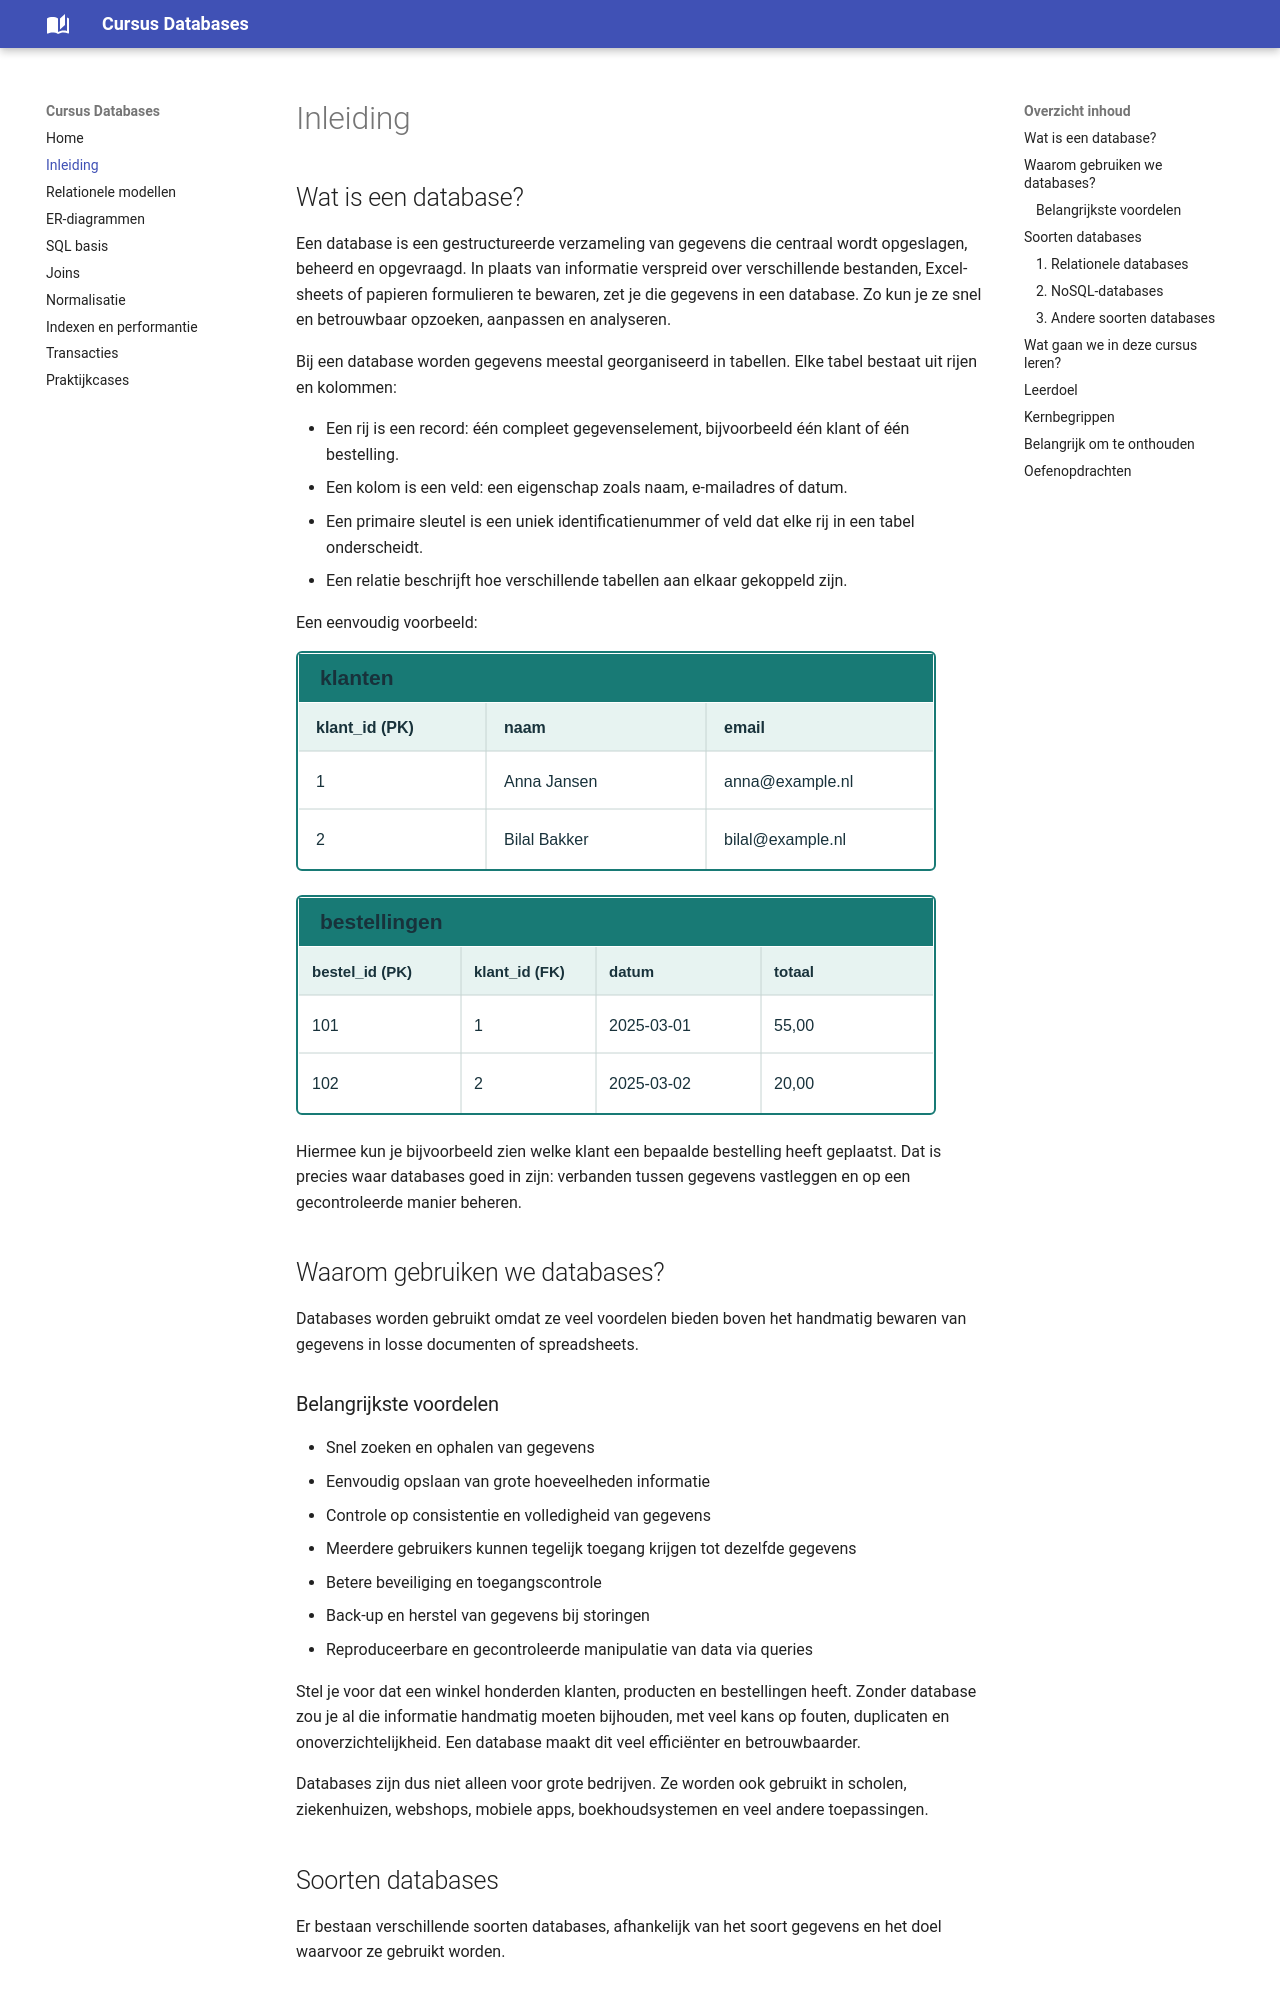

repository: stijnww/Cursus-Databases · page: inleiding/index.html · generator: mkdocs

# Inleiding

## Wat is een database?

Een database is een gestructureerde verzameling van gegevens die centraal wordt opgeslagen, beheerd en opgevraagd. In plaats van informatie verspreid over verschillende bestanden, Excel-sheets of papieren formulieren te bewaren, zet je die gegevens in een database. Zo kun je ze snel en betrouwbaar opzoeken, aanpassen en analyseren.

Bij een database worden gegevens meestal georganiseerd in tabellen. Elke tabel bestaat uit rijen en kolommen:

- Een rij is een record: één compleet gegevenselement, bijvoorbeeld één klant of één bestelling.
- Een kolom is een veld: een eigenschap zoals naam, e-mailadres of datum.
- Een primaire sleutel is een uniek identificatienummer of veld dat elke rij in een tabel onderscheidt.
- Een relatie beschrijft hoe verschillende tabellen aan elkaar gekoppeld zijn.

Een eenvoudig voorbeeld:

- Tabel: klanten
  - klant_id
  - naam
  - email
- Tabel: bestellingen
  - bestel_id
  - klant_id
  - datum
  - totaal

Hiermee kun je bijvoorbeeld zien welke klant een bepaalde bestelling heeft geplaatst. Dat is precies waar databases goed in zijn: verbanden tussen gegevens vastleggen en op een gecontroleerde manier beheren.

## Waarom gebruiken we databases?

Databases worden gebruikt omdat ze veel voordelen bieden boven het handmatig bewaren van gegevens in losse documenten of spreadsheets.

### Belangrijkste voordelen

- Snel zoeken en ophalen van gegevens
- Eenvoudig opslaan van grote hoeveelheden informatie
- Controle op consistentie en volledigheid van gegevens
- Meerdere gebruikers kunnen tegelijk toegang krijgen tot dezelfde gegevens
- Betere beveiliging en toegangscontrole
- Back-up en herstel van gegevens bij storingen
- Reproduceerbare en gecontroleerde manipulatie van data via queries

Stel je voor dat een winkel honderden klanten, producten en bestellingen heeft. Zonder database zou je al die informatie handmatig moeten bijhouden, met veel kans op fouten, duplicaten en onoverzichtelijkheid. Een database maakt dit veel efficiënter en betrouwbaarder.

Databases zijn dus niet alleen voor grote bedrijven. Ze worden ook gebruikt in scholen, ziekenhuizen, webshops, mobiele apps, boekhoudsystemen en veel andere toepassingen.

## Soorten databases

Er bestaan verschillende soorten databases, afhankelijk van het soort gegevens en het doel waarvoor ze gebruikt worden.
